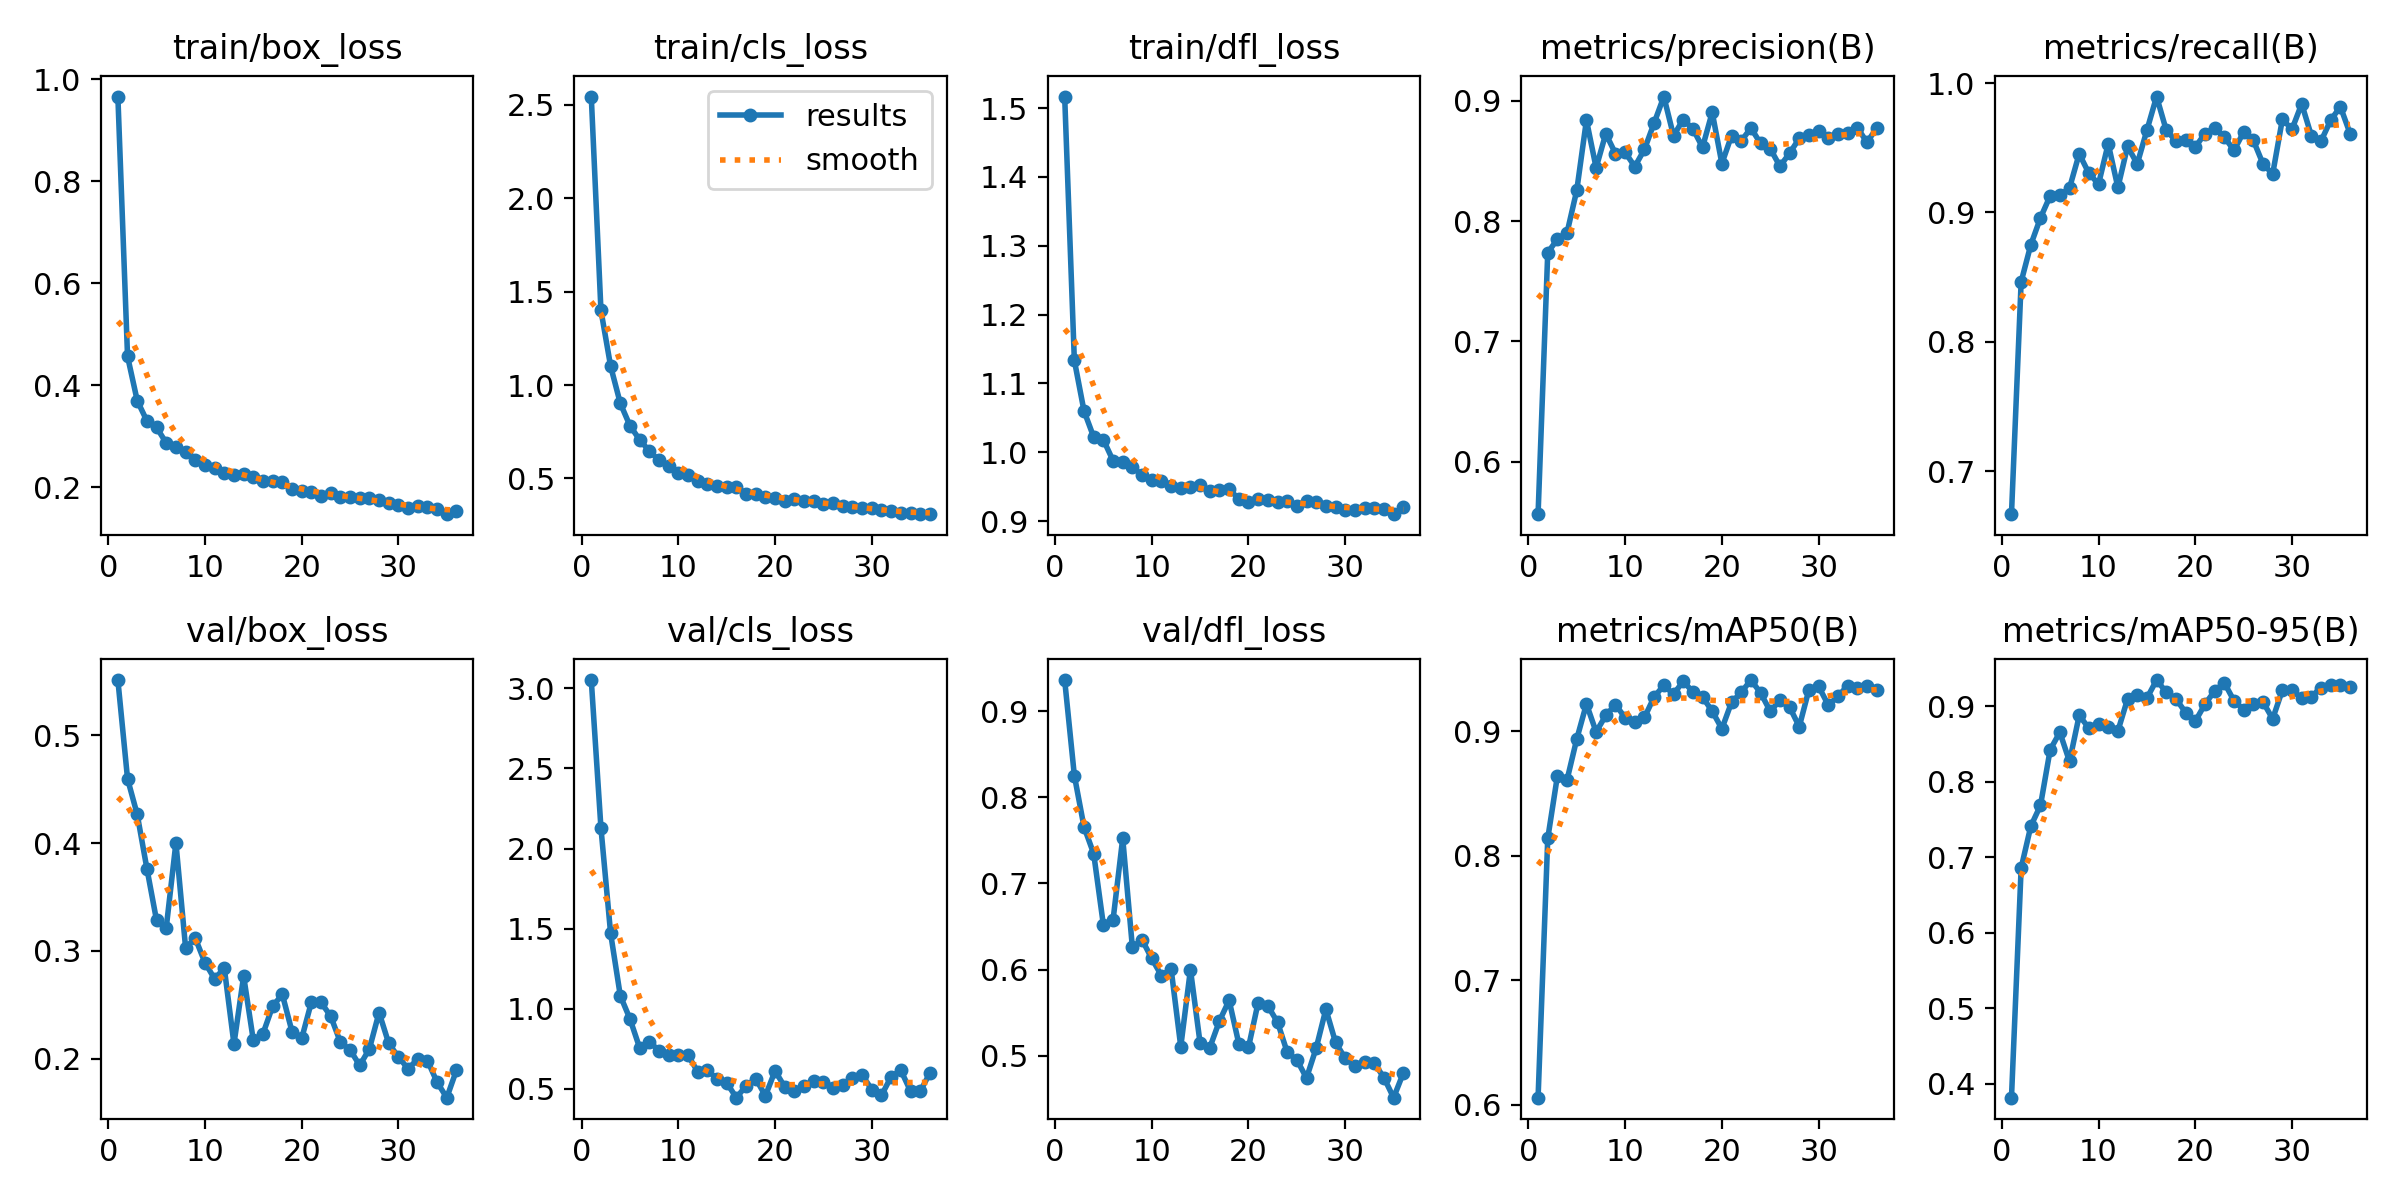

The data file committed next to this chart (first rows):
epoch, time, train/box_loss, train/cls_loss, train/dfl_loss, metrics/precision(B), metrics/recall(B), metrics/mAP50(B), metrics/mAP50-95(B), val/box_loss, val/cls_loss, val/dfl_loss, lr/pg0, lr/pg1, lr/pg2, lr/pg3, lr/pg4, lr/pg5, lr/pg6, lr/pg7
1, 134.4, 0.9659, 2.543, 1.517, 0.5563, 0.6667, 0.6056, 0.3818, 0.5513, 3.052, 0.9359, 0.001988, 0.0006627, 0.001988, 0.0006627, 0.001988, 0.0006627, 0.001988, 0.0006627
2, 260.4, 0.4566, 1.399, 1.134, 0.7738, 0.8464, 0.8139, 0.6858, 0.4597, 2.128, 0.8252, 0.003909, 0.001303, 0.003909, 0.001303, 0.003909, 0.001303, 0.003909, 0.001303
3, 381.8, 0.3698, 1.101, 1.06, 0.785, 0.875, 0.8641, 0.7412, 0.4266, 1.47, 0.7655, 0.005751, 0.001917, 0.005751, 0.001917, 0.005751, 0.001917, 0.005751, 0.001917
4, 501.5, 0.33, 0.9023, 1.022, 0.7906, 0.8958, 0.8611, 0.7687, 0.3764, 1.081, 0.7345, 0.005644, 0.001881, 0.005644, 0.001881, 0.005644, 0.001881, 0.005644, 0.001881
5, 617.3, 0.3172, 0.7822, 1.018, 0.8257, 0.9128, 0.8938, 0.8423, 0.3283, 0.936, 0.652, 0.005525, 0.001842, 0.005525, 0.001842, 0.005525, 0.001842, 0.005525, 0.001842
6, 732, 0.2867, 0.7071, 0.9878, 0.884, 0.9132, 0.9219, 0.8654, 0.3215, 0.7553, 0.6576, 0.005406, 0.001802, 0.005406, 0.001802, 0.005406, 0.001802, 0.005406, 0.001802
7, 849.3, 0.2786, 0.647, 0.9864, 0.8444, 0.9189, 0.8994, 0.8268, 0.4003, 0.7938, 0.7523, 0.005287, 0.001762, 0.005287, 0.001762, 0.005287, 0.001762, 0.005287, 0.001762
8, 961, 0.2684, 0.5978, 0.978, 0.8728, 0.9453, 0.9127, 0.8877, 0.3029, 0.7379, 0.6258, 0.005168, 0.001723, 0.005168, 0.001723, 0.005168, 0.001723, 0.005168, 0.001723
9, 1074, 0.2539, 0.566, 0.9674, 0.8562, 0.9303, 0.9214, 0.871, 0.3119, 0.7135, 0.6346, 0.00505, 0.001683, 0.00505, 0.001683, 0.00505, 0.001683, 0.00505, 0.001683
10, 1186, 0.2432, 0.53, 0.9597, 0.8572, 0.9219, 0.9108, 0.8762, 0.2892, 0.713, 0.6129, 0.004931, 0.001644, 0.004931, 0.001644, 0.004931, 0.001644, 0.004931, 0.001644
11, 1299, 0.2369, 0.5187, 0.9583, 0.8454, 0.9531, 0.9074, 0.873, 0.274, 0.7082, 0.5931, 0.004812, 0.001604, 0.004812, 0.001604, 0.004812, 0.001604, 0.004812, 0.001604
12, 1411, 0.2285, 0.4859, 0.9509, 0.8598, 0.9193, 0.9111, 0.8671, 0.2841, 0.6076, 0.6009, 0.004693, 0.001564, 0.004693, 0.001564, 0.004693, 0.001564, 0.004693, 0.001564
13, 1523, 0.2243, 0.4679, 0.9487, 0.8817, 0.951, 0.9276, 0.9095, 0.2137, 0.619, 0.5106, 0.004574, 0.001525, 0.004574, 0.001525, 0.004574, 0.001525, 0.004574, 0.001525
14, 1636, 0.2265, 0.4614, 0.9498, 0.9037, 0.9375, 0.9369, 0.9146, 0.2767, 0.5588, 0.6, 0.004456, 0.001485, 0.004456, 0.001485, 0.004456, 0.001485, 0.004456, 0.001485
15, 1749, 0.2202, 0.4532, 0.952, 0.871, 0.9635, 0.9297, 0.9106, 0.2171, 0.5363, 0.5146, 0.004337, 0.001446, 0.004337, 0.001446, 0.004337, 0.001446, 0.004337, 0.001446
16, 1860, 0.2113, 0.4558, 0.9437, 0.8845, 0.9896, 0.9401, 0.9346, 0.2232, 0.4442, 0.5094, 0.004218, 0.001406, 0.004218, 0.001406, 0.004218, 0.001406, 0.004218, 0.001406
17, 1973, 0.212, 0.4187, 0.945, 0.8769, 0.9635, 0.9317, 0.9185, 0.2487, 0.5177, 0.5405, 0.004099, 0.001366, 0.004099, 0.001366, 0.004099, 0.001366, 0.004099, 0.001366
18, 2086, 0.21, 0.4197, 0.9468, 0.8615, 0.9553, 0.9275, 0.9097, 0.2596, 0.5627, 0.5644, 0.00398, 0.001327, 0.00398, 0.001327, 0.00398, 0.001327, 0.00398, 0.001327
19, 2201, 0.1971, 0.4035, 0.9317, 0.8906, 0.9557, 0.9161, 0.8916, 0.2252, 0.4561, 0.5141, 0.003862, 0.001287, 0.003862, 0.001287, 0.003862, 0.001287, 0.003862, 0.001287
20, 2313, 0.192, 0.3962, 0.9277, 0.8479, 0.9505, 0.902, 0.8801, 0.2188, 0.6113, 0.5099, 0.003743, 0.001248, 0.003743, 0.001248, 0.003743, 0.001248, 0.003743, 0.001248
21, 2430, 0.1912, 0.3775, 0.9317, 0.8712, 0.9609, 0.9233, 0.9025, 0.2524, 0.5114, 0.5619, 0.003624, 0.001208, 0.003624, 0.001208, 0.003624, 0.001208, 0.003624, 0.001208
22, 2549, 0.1835, 0.3925, 0.9303, 0.8667, 0.9651, 0.9312, 0.9201, 0.2522, 0.487, 0.5578, 0.003505, 0.001168, 0.003505, 0.001168, 0.003505, 0.001168, 0.003505, 0.001168
23, 2671, 0.1883, 0.3814, 0.9274, 0.8775, 0.9583, 0.9411, 0.931, 0.2394, 0.5151, 0.5392, 0.003386, 0.001129, 0.003386, 0.001129, 0.003386, 0.001129, 0.003386, 0.001129
24, 2788, 0.1817, 0.3812, 0.9293, 0.8647, 0.9479, 0.9309, 0.9072, 0.2154, 0.5506, 0.5043, 0.003268, 0.001089, 0.003268, 0.001089, 0.003268, 0.001089, 0.003268, 0.001089
25, 2909, 0.1799, 0.3652, 0.9217, 0.8603, 0.9621, 0.9161, 0.8955, 0.2083, 0.5408, 0.4953, 0.003149, 0.00105, 0.003149, 0.00105, 0.003149, 0.00105, 0.003149, 0.00105
26, 3028, 0.1794, 0.3668, 0.9288, 0.8457, 0.9557, 0.9248, 0.9034, 0.1938, 0.5077, 0.4743, 0.00303, 0.00101, 0.00303, 0.00101, 0.00303, 0.00101, 0.00303, 0.00101
27, 3150, 0.1781, 0.3515, 0.9271, 0.8565, 0.9375, 0.9194, 0.9055, 0.2092, 0.526, 0.509, 0.002911, 0.0009704, 0.002911, 0.0009704, 0.002911, 0.0009704, 0.002911, 0.0009704
28, 3268, 0.1752, 0.3451, 0.9214, 0.8689, 0.9297, 0.9037, 0.8833, 0.2429, 0.5697, 0.554, 0.002792, 0.0009308, 0.002792, 0.0009308, 0.002792, 0.0009308, 0.002792, 0.0009308
29, 3386, 0.1688, 0.3433, 0.9198, 0.8716, 0.9719, 0.9335, 0.9211, 0.2141, 0.5866, 0.5156, 0.002674, 0.0008912, 0.002674, 0.0008912, 0.002674, 0.0008912, 0.002674, 0.0008912
30, 3502, 0.1643, 0.3404, 0.9157, 0.8748, 0.9644, 0.936, 0.9213, 0.2016, 0.4945, 0.497, 0.002555, 0.0008516, 0.002555, 0.0008516, 0.002555, 0.0008516, 0.002555, 0.0008516
31, 3619, 0.16, 0.3326, 0.9167, 0.8689, 0.9839, 0.921, 0.9103, 0.1907, 0.4587, 0.4879, 0.002436, 0.000812, 0.002436, 0.000812, 0.002436, 0.000812, 0.002436, 0.000812
32, 3738, 0.1638, 0.3259, 0.9187, 0.8721, 0.9593, 0.928, 0.9127, 0.1997, 0.5757, 0.4933, 0.002317, 0.0007724, 0.002317, 0.0007724, 0.002317, 0.0007724, 0.002317, 0.0007724
33, 3859, 0.1604, 0.3178, 0.9187, 0.8738, 0.9552, 0.9367, 0.9245, 0.1983, 0.6156, 0.4916, 0.002198, 0.0007328, 0.002198, 0.0007328, 0.002198, 0.0007328, 0.002198, 0.0007328
34, 3977, 0.1563, 0.3149, 0.9171, 0.8778, 0.9714, 0.9351, 0.9278, 0.1781, 0.4851, 0.4747, 0.00208, 0.0006932, 0.00208, 0.0006932, 0.00208, 0.0006932, 0.00208, 0.0006932
35, 4093, 0.1471, 0.3091, 0.91, 0.8656, 0.9818, 0.9362, 0.9278, 0.1639, 0.4836, 0.4515, 0.001961, 0.0006536, 0.001961, 0.0006536, 0.001961, 0.0006536, 0.001961, 0.0006536
36, 4208, 0.1531, 0.3109, 0.921, 0.8774, 0.9609, 0.9328, 0.9256, 0.1894, 0.5976, 0.4798, 0.001842, 0.000614, 0.001842, 0.000614, 0.001842, 0.000614, 0.001842, 0.000614
